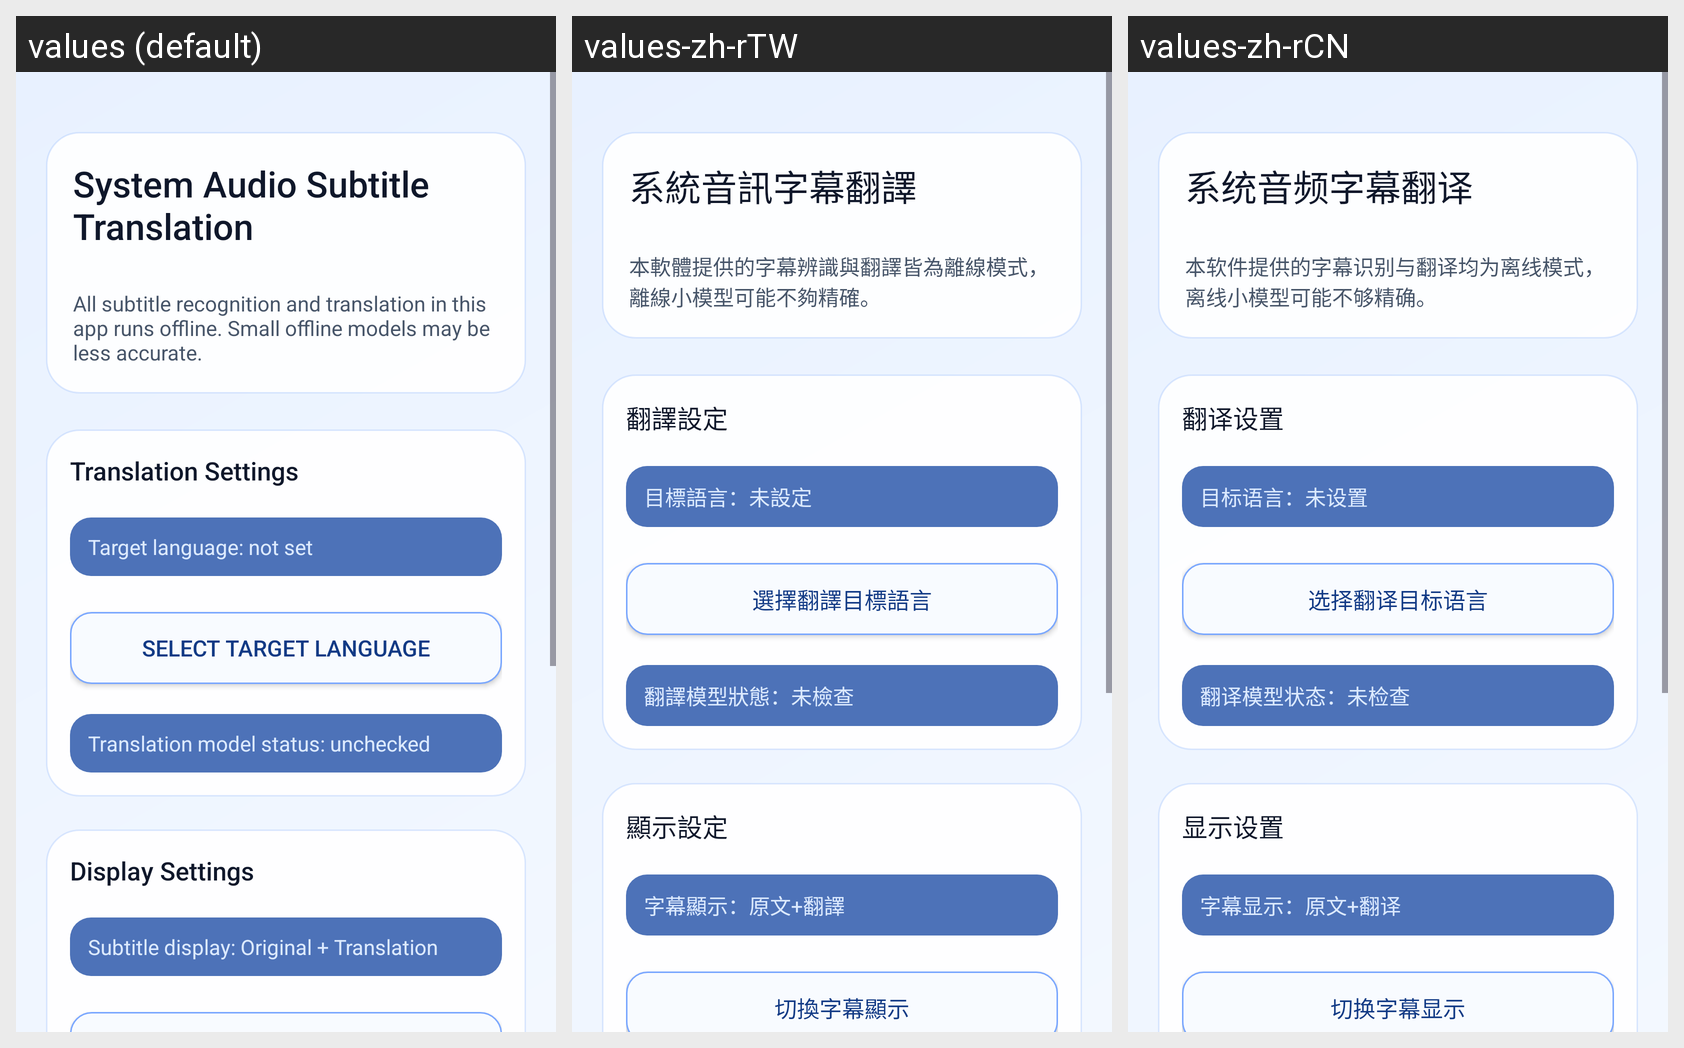

The Android screen above is rendered under several locales of the same app. Produce the string resources it draws, with the default and per-locale values.
Android screen res/layout/activity_main.xml rendered under 3 locales, left to right: values (default), values-zh-rTW, values-zh-rCN. Device: Nexus 5 (rendered at 1080×1920; each locale shown at half size, 540×960, under a caption strip naming it); theme Theme.SubtitleTranslation.
Strings drawn on this screen, with the default value and each locale's value (text and hints the layout hard-codes, and strings that could not be matched under every locale, appear in the picture but are not listed):

home_title
  values: System Audio Subtitle Translation
  values-zh-rTW: 系統音訊字幕翻譯
  values-zh-rCN: 系统音频字幕翻译

home_subtitle_offline_hint
  values: All subtitle recognition and translation in this app runs offline. Small offline models may be less accurate.
  values-zh-rTW: 本軟體提供的字幕辨識與翻譯皆為離線模式，離線小模型可能不夠精確。
  values-zh-rCN: 本软件提供的字幕识别与翻译均为离线模式，离线小模型可能不够精确。

section_translation_settings
  values: Translation Settings
  values-zh-rTW: 翻譯設定
  values-zh-rCN: 翻译设置

target_lang_unset
  values: Target language: not set
  values-zh-rTW: 目標語言：未設定
  values-zh-rCN: 目标语言：未设置

btn_select_target_language
  values: Select target language
  values-zh-rTW: 選擇翻譯目標語言
  values-zh-rCN: 选择翻译目标语言

translate_model_status_unchecked
  values: Translation model status: unchecked
  values-zh-rTW: 翻譯模型狀態：未檢查
  values-zh-rCN: 翻译模型状态：未检查

section_display_settings
  values: Display Settings
  values-zh-rTW: 顯示設定
  values-zh-rCN: 显示设置

display_mode_both_default
  values: Subtitle display: Original + Translation
  values-zh-rTW: 字幕顯示：原文+翻譯
  values-zh-rCN: 字幕显示：原文+翻译
